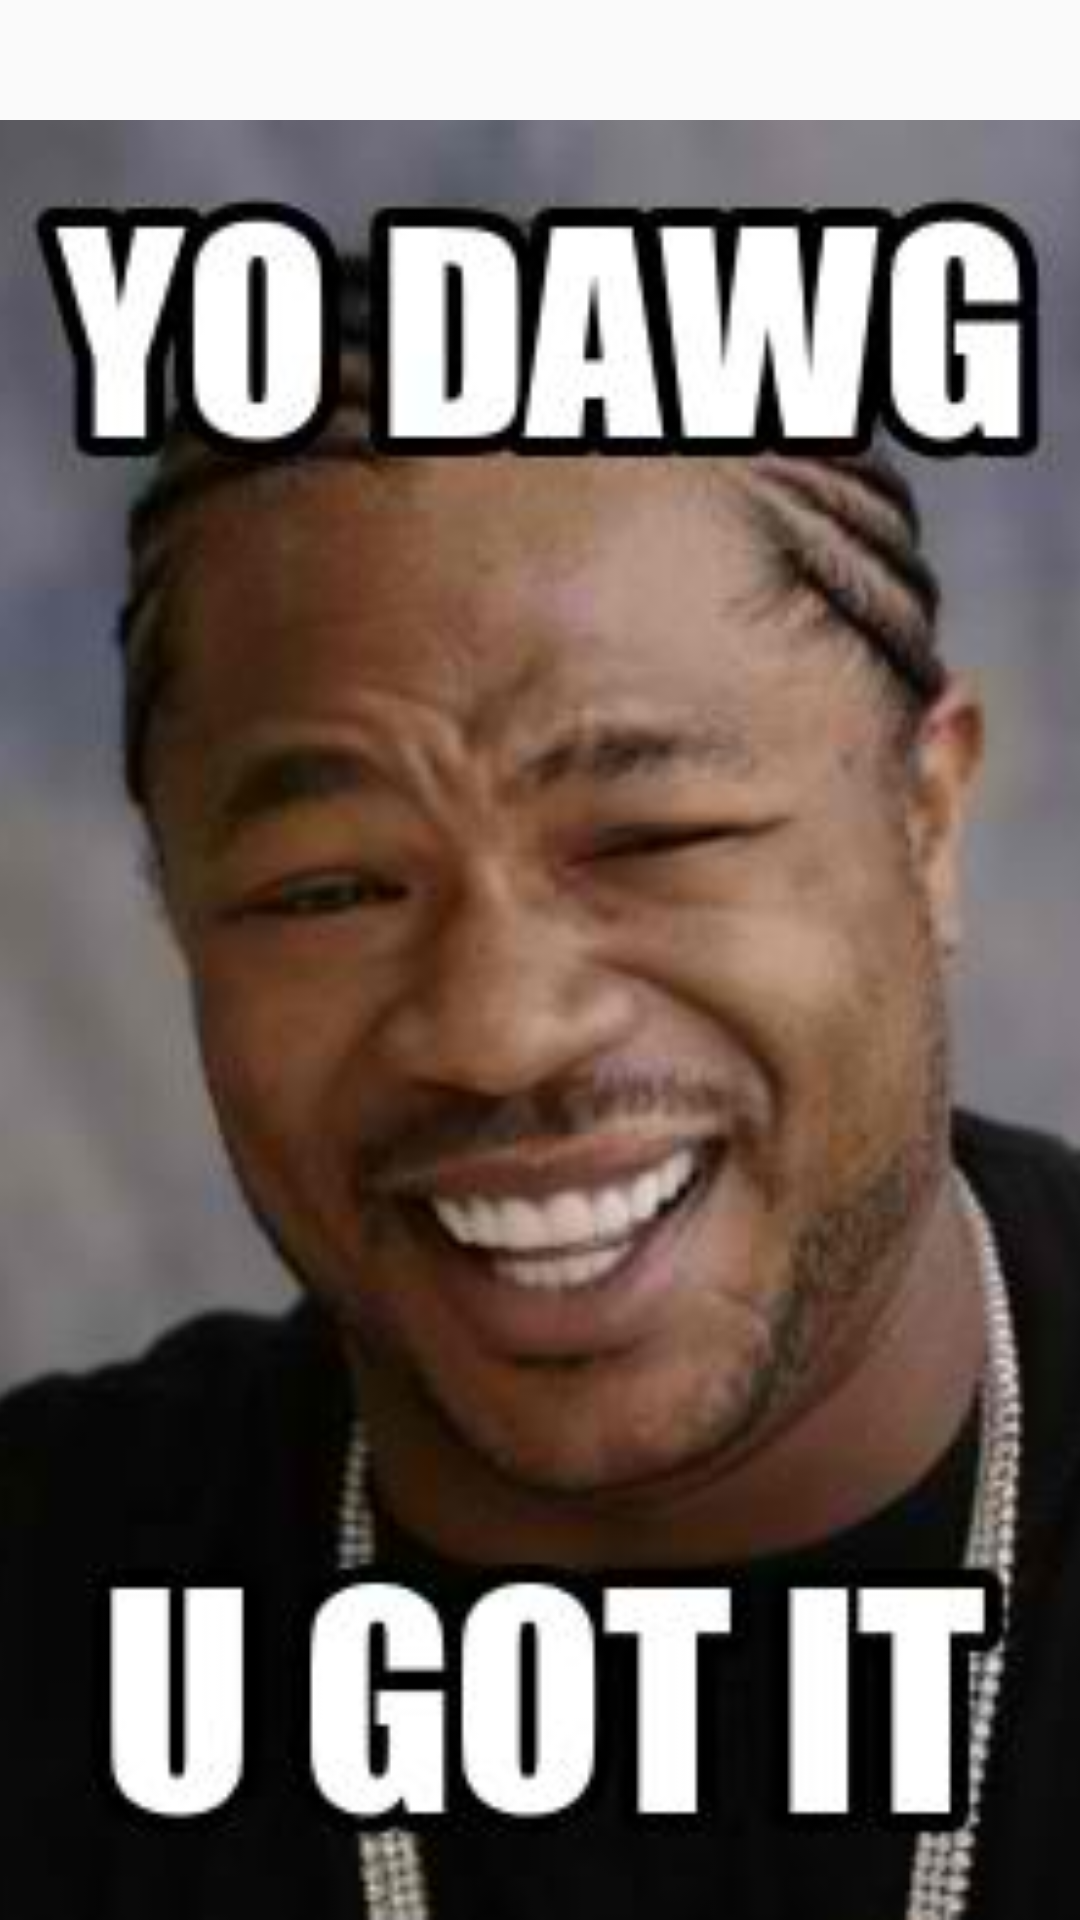

This screen was rendered from an Android layout file. Write that file and the resources it references.
<!-- AndroidManifest.xml: application theme AppTheme -->
<!-- res/layout/correct6.xml -->
<?xml version="1.0" encoding="utf-8"?>
<LinearLayout
    xmlns:android="http://schemas.android.com/apk/res/android"
    android:orientation="vertical"
    android:id="@+id/toastView"
    android:layout_width="match_parent"
    android:layout_height="match_parent">

    <TextView
        android:layout_height="40dp"
        android:layout_width="match_parent"
        android:id="@+id/toasttext"
        android:textSize="30sp"

        />
    <ImageView
        android:layout_width="match_parent"
        android:layout_height="match_parent"
        android:src="@drawable/dawgugotitmeme"
        android:scaleType="centerCrop"
        />

</LinearLayout>
<!-- resources referenced by this layout -->
<resources>
  <!-- drawable dawgugotitmeme: jpg bitmap (drawable, 20130 bytes) -->
  <style name="AppTheme" parent="Theme.AppCompat.Light.DarkActionBar">
          
          <item name="colorPrimary">@color/colorPrimary</item>
          <item name="colorPrimaryDark">@color/colorPrimaryDark</item>
          <item name="colorAccent">@color/colorAccent</item>
      </style>
  <!-- not gathered from this repository: default colours our renderer supplied (Android Studio template values) -->
  <color name="colorPrimary">#FF6200EE</color>
  <color name="colorPrimaryDark">#FF3700B3</color>
  <color name="colorAccent">#FF03DAC5</color>
</resources>
